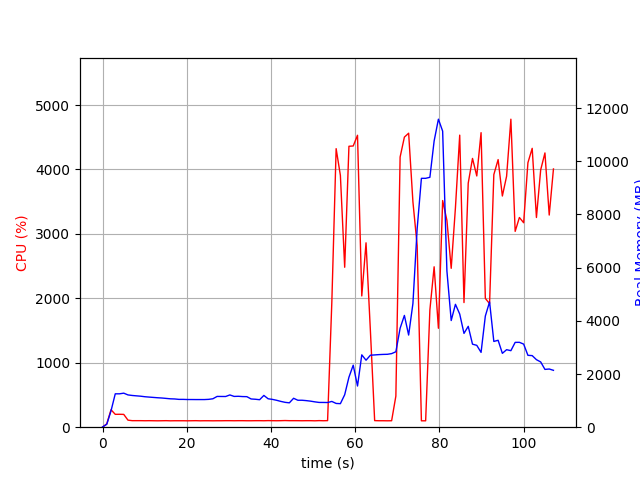

The data file committed next to this chart (first rows):
elapsed_time, nproc, cpu, mem_real, mem_virtual
3.528594970703125e-05, 1, 0.0, 10.04, 3186
1.006, 1, 52.7, 110.4, 775
2.013, 1, 271.0, 615.5, 4758
3.02, 1, 199.7, 1255, 5420
4.027, 1, 200.5, 1255, 5420
5.034, 1, 198.7, 1280, 5448
6.04, 1, 109.3, 1214, 5448
7.048, 1, 101.3, 1193, 5448
8.054, 1, 101.4, 1179, 5448
9.061, 1, 101.4, 1165, 5448
10.07, 1, 100.2, 1145, 5448
11.08, 1, 101.2, 1132, 5448
12.08, 1, 100.1, 1120, 5448
13.09, 1, 99.2, 1107, 5448
14.1, 1, 100.1, 1097, 5448
15.11, 1, 101.3, 1082, 5448
16.12, 1, 99.1, 1067, 5448
17.12, 1, 100.2, 1062, 5448
18.13, 1, 100.1, 1046, 5448
19.14, 1, 100.1, 1046, 5448
20.15, 1, 99.2, 1041, 5448
21.16, 1, 100.2, 1041, 5448
22.17, 1, 101.2, 1039, 5448
23.17, 1, 99.2, 1039, 5448
24.18, 1, 100.2, 1039, 5448
25.19, 1, 100.1, 1047, 5448
26.2, 1, 99.2, 1069, 5448
27.21, 1, 100.1, 1157, 5448
28.22, 1, 100.0, 1155, 5808
29.23, 1, 101.1, 1154, 5808
30.24, 1, 101.1, 1213, 5808
31.24, 1, 100.1, 1157, 5808
32.25, 1, 101.1, 1162, 5808
33.26, 1, 101.0, 1151, 5808
34.27, 1, 100.1, 1148, 5808
35.28, 1, 100.0, 1061, 5808
36.29, 1, 101.0, 1051, 5808
37.3, 1, 101.2, 1033, 5808
38.31, 1, 100.1, 1195, 5808
39.32, 1, 102.1, 1069, 5808
40.33, 1, 101.0, 1046, 5808
41.34, 1, 100.1, 1012, 5808
42.34, 1, 101.2, 969.7, 5808
43.35, 1, 103.2, 934.9, 5808
44.36, 1, 101.1, 915.9, 5808
45.37, 1, 101.2, 1088, 5808
46.38, 1, 101.0, 1013, 5808
47.39, 1, 100.1, 1013, 5808
48.4, 1, 101.1, 998.9, 5808
49.41, 1, 101.1, 979, 5808
50.41, 1, 99.2, 953, 5808
51.42, 1, 102.1, 931.1, 5808
52.43, 1, 100.2, 930.6, 5808
53.44, 1, 102.0, 927.8, 5808
54.45, 1, 1946, 968.6, 6164
55.47, 1, 4323, 893.3, 6180
56.48, 1, 3907, 885.1, 6200
57.5, 1, 2482, 1220, 8044
58.51, 1, 4360, 1880, 8044
59.53, 1, 4365, 2332, 9580
... 47 more rows
